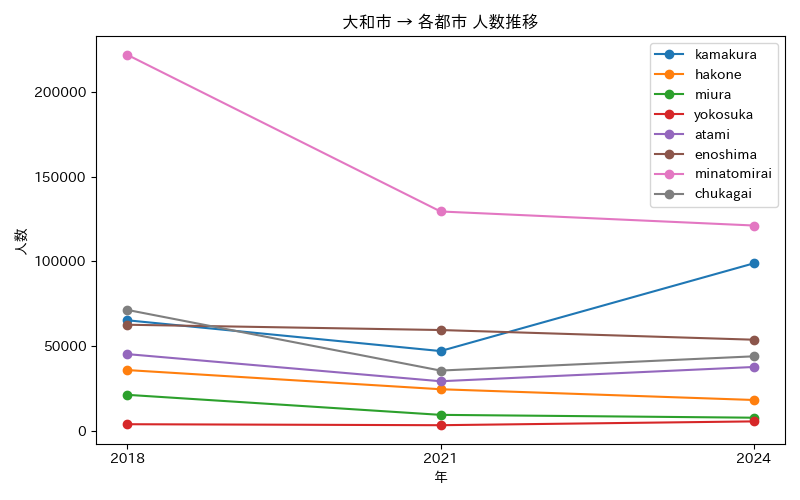

Data behind this chart, as committed beside it:
年, atami, chukagai, enoshima, hakone, kamakura, minatomirai, miura, yokosuka
2018, 45273, 71364, 62620, 35850, 65243, 221973, 21238, 3877
2021, 29256, 35555, 59496, 24535, 47074, 129498, 9406, 3297
2024, 37673, 43969, 53779, 18189, 98858, 121211, 7728, 5549
